The GitHub repository sabasiddique1/kaggle_notebooks contains a labelled image folder "data" with 10 categories: apple, avocado, banana, cherry, kiwi, mango, orange, pinenapple, strawberries, watermelon. Examples follow, each with its label.

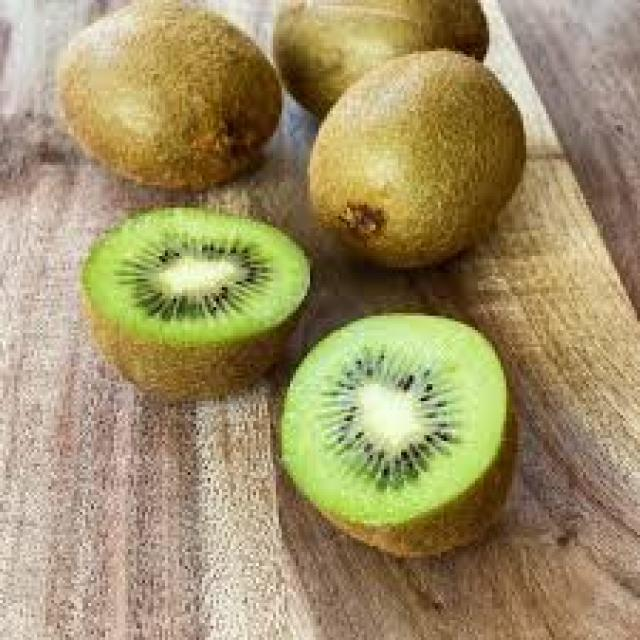
Label: kiwi

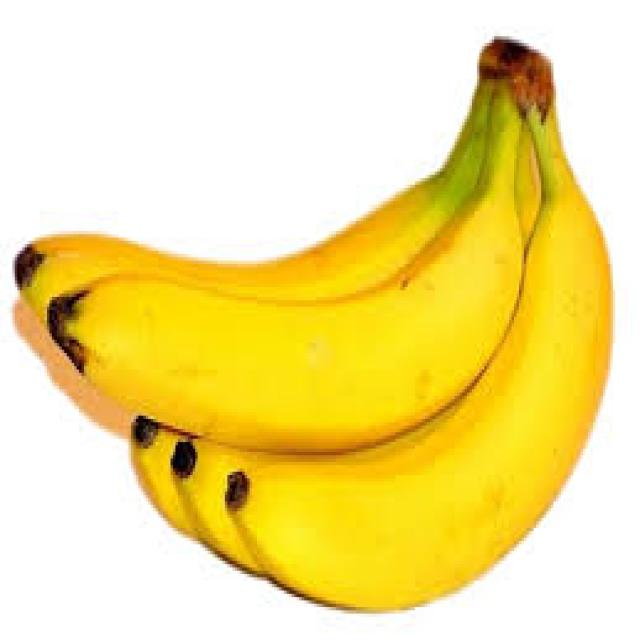
Label: banana

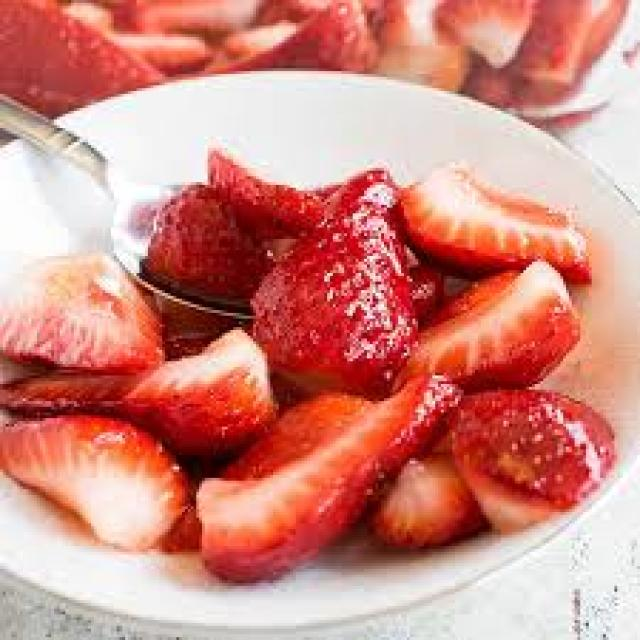
Label: strawberries

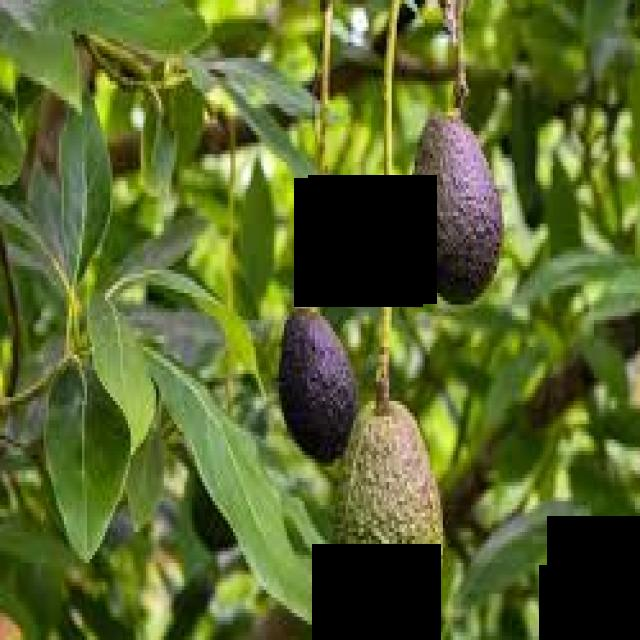
Label: avocado

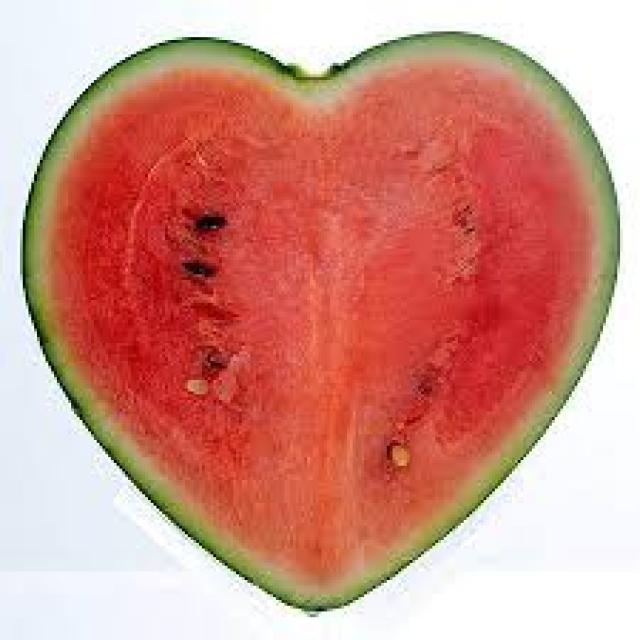
Label: watermelon

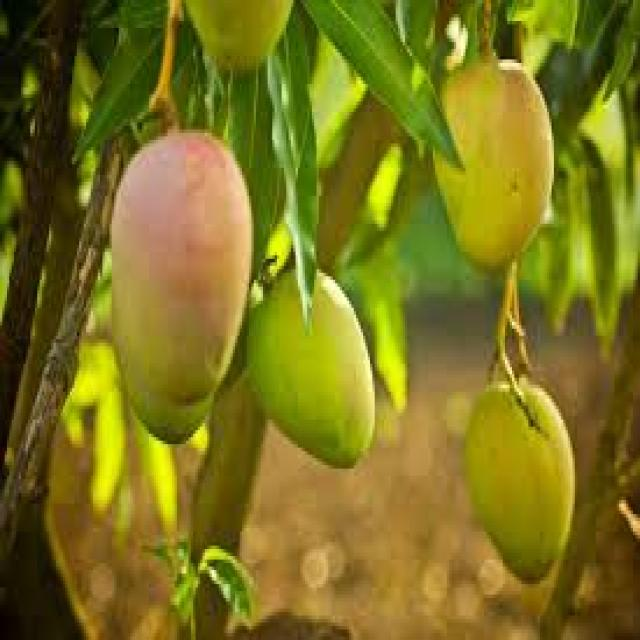
Label: mango
